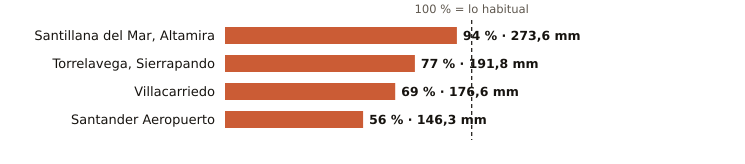

The table this chart was drawn from, first rows:
estacion, provincia, indicativo, mm_otono, referencia_mm, pct, periodo_referencia, hasta, hora
Santillana del Mar, Altamira, Cantabria, 1740, 273.6, 292.4, 94, 1991-2020, 2026-11-09, 5
Torrelavega, Sierrapando, Cantabria, 1154H, 191.8, 250.2, 77, 1991-2020, 2026-11-09, 6
Villacarriedo, Cantabria, 1124E, 176.6, 257.4, 69, 2008-2025, 2026-11-09, 6
Santander Aeropuerto, Cantabria, 1109X, 146.3, 260.6, 56, 2006-2025, 2026-11-09, 6
